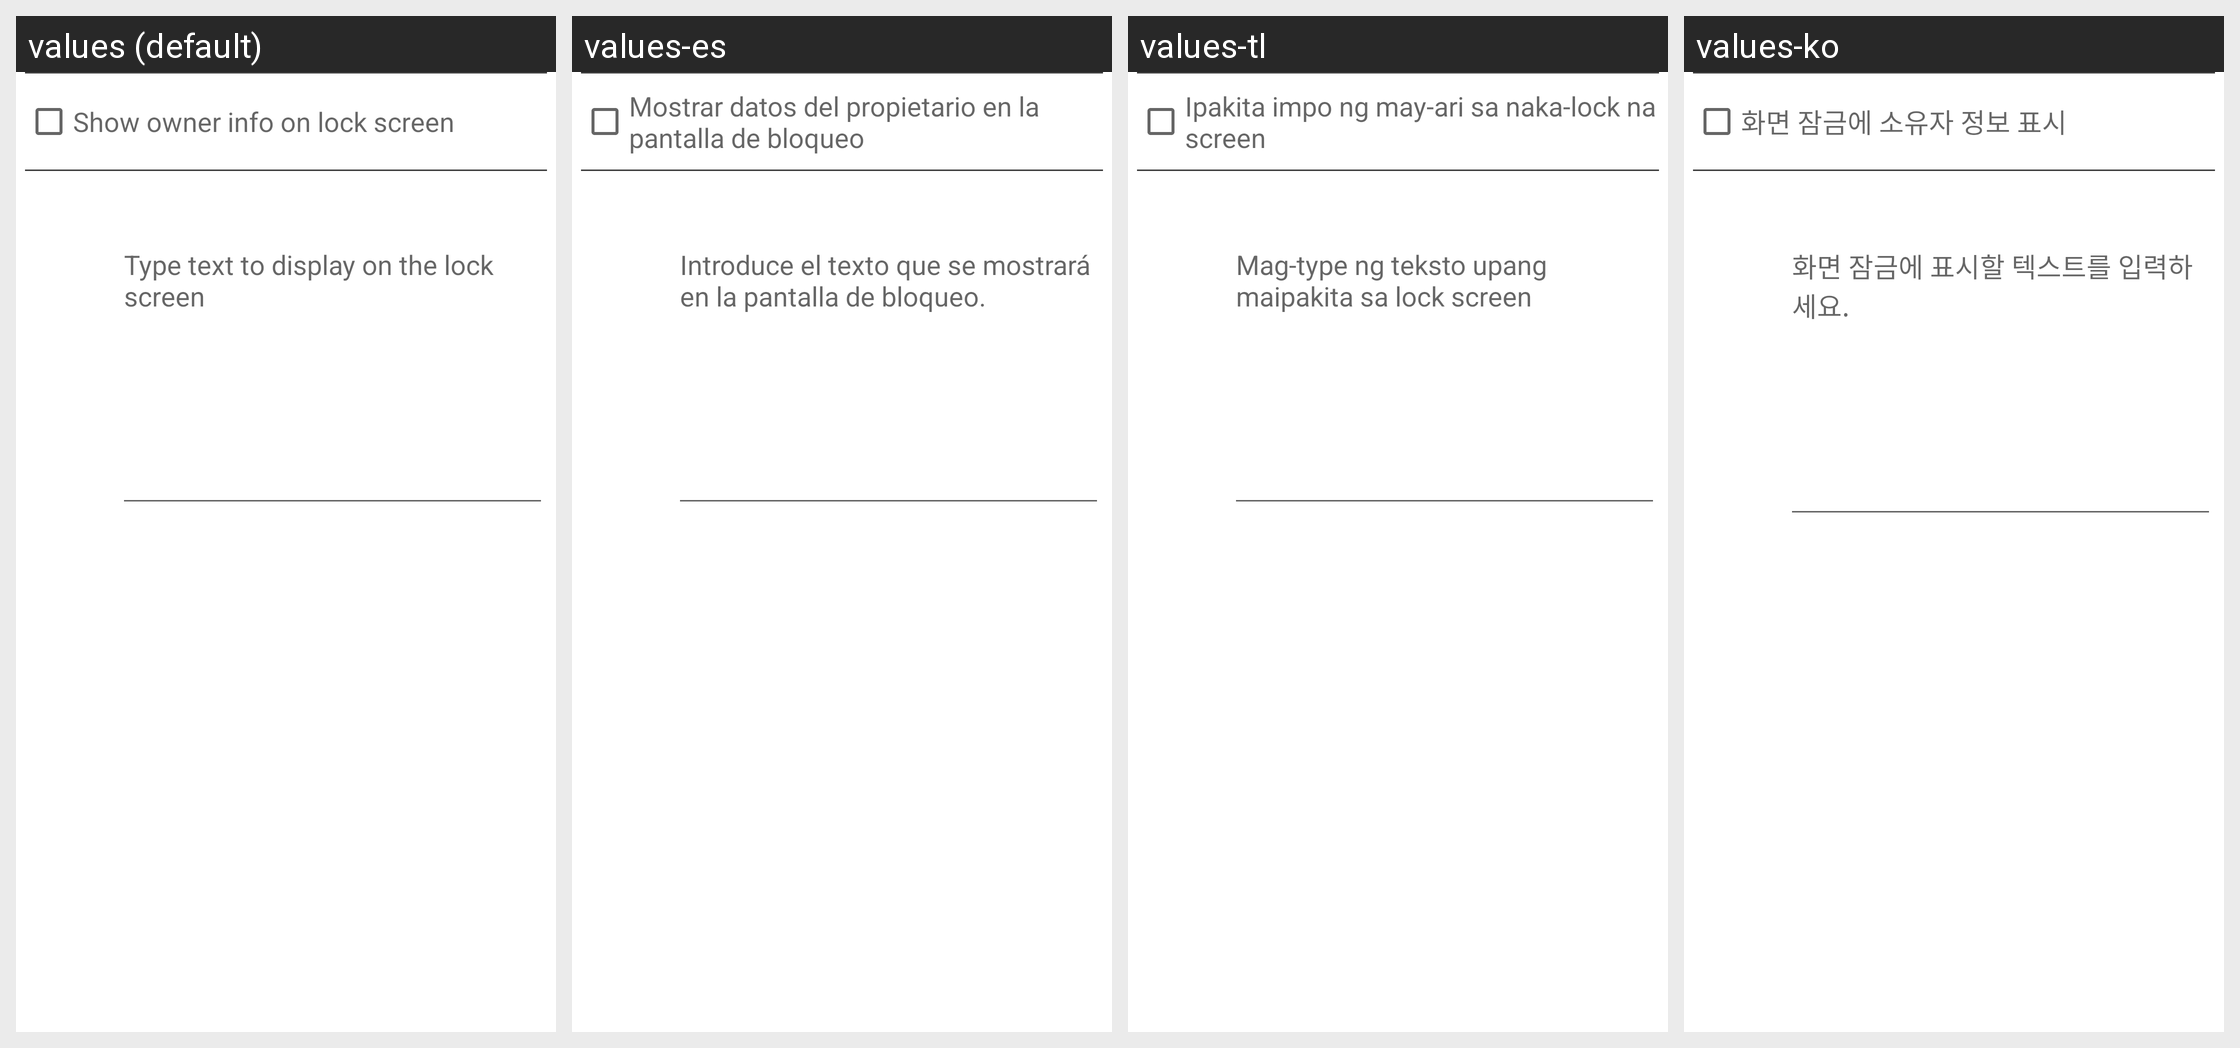

Strings drawn on this Android screen and how each of the app's shown locales translates them:
Android screen res/layout/ownerinfo.xml rendered under 4 locales, left to right: values (default), values-es, values-tl, values-ko. Device: Nexus 5 (rendered at 1080×1920; each locale shown at half size, 540×960, under a caption strip naming it); theme Theme.MaterialComponents.DayNight.NoActionBar.
Other locales in the repository, not shown: values-ar, values-cs, values-de, values-el, values-fa, values-fr, values-hu, values-in, values-it, values-iw, values-ms, values-nl, values-pt, values-pt-rPT, values-ro, values-ru, values-tr, values-vi, values-zh-rCN, values-zh-rTW.
Strings drawn on this screen, with the default value and each locale's value (text and hints the layout hard-codes, and strings that could not be matched under every locale, appear in the picture but are not listed):

show_owner_info_on_lockscreen_label
  values: Show owner info on lock screen
  values-es: Mostrar datos del propietario en la pantalla de bloqueo
  values-tl: Ipakita impo ng may-ari sa naka-lock na screen
  values-ko: 화면 잠금에 소유자 정보 표시

owner_info_settings_edit_text_hint
  values: Type text to display on the lock screen
  values-es: Introduce el texto que se mostrará en la pantalla de bloqueo.
  values-tl: Mag-type ng teksto upang maipakita sa lock screen
  values-ko: 화면 잠금에 표시할 텍스트를 입력하세요.
